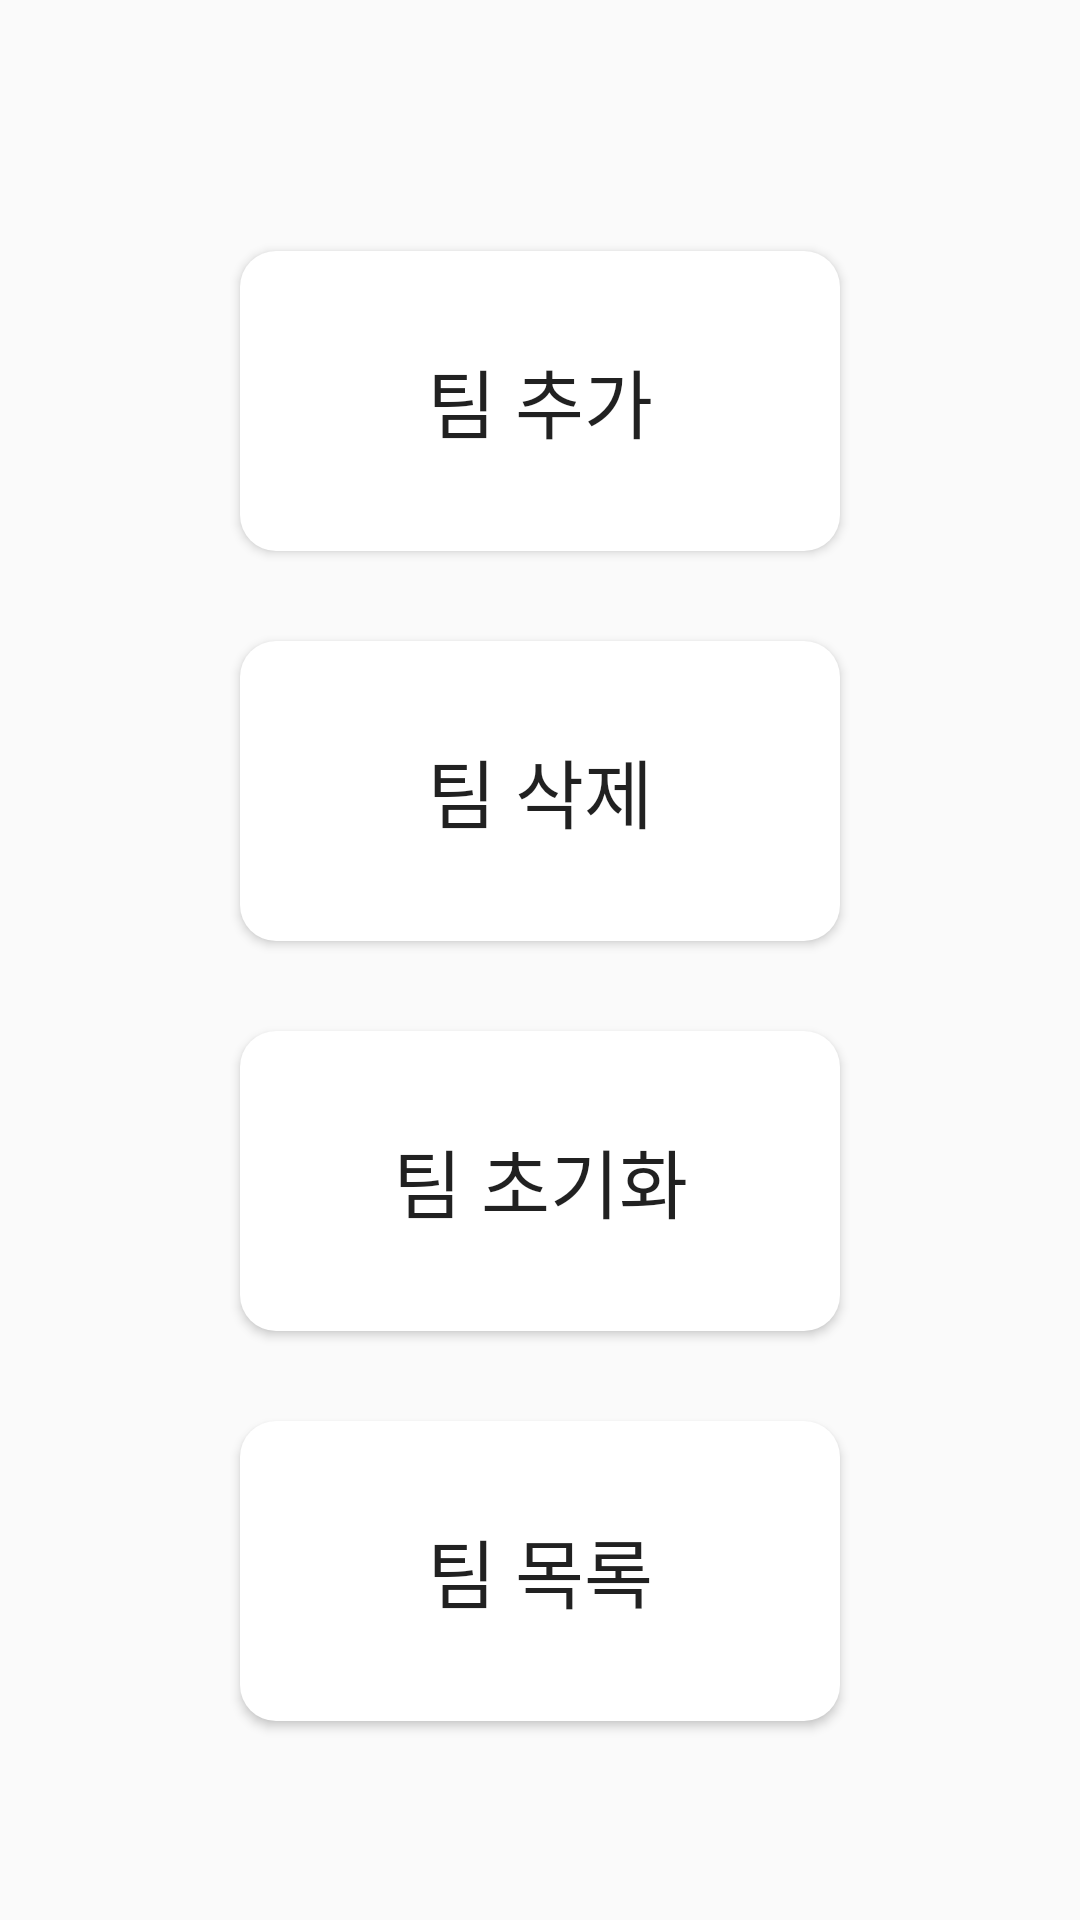

Here is an Android app screen rendered from its layout file. Give the layout XML and the strings, colors and styles it references.
<!-- AndroidManifest.xml: application theme AppTheme -->
<!-- res/layout/team_setting.xml -->
<?xml version="1.0" encoding="utf-8"?>
<LinearLayout xmlns:android="http://schemas.android.com/apk/res/android"
    xmlns:app="http://schemas.android.com/apk/res-auto"
    xmlns:tools="http://schemas.android.com/tools"
    android:layout_width="match_parent"
    android:layout_height="match_parent"
    tools:context=".setting.TeamSettingActivity"
    android:orientation="vertical">

    <LinearLayout
        android:layout_width="match_parent"
        android:layout_height="1dp"
        android:layout_weight="2"
        android:layout_marginBottom="20dp"/>

    <LinearLayout
        android:layout_width="match_parent"
        android:layout_height="wrap_content"
        android:layout_weight="3"
        android:orientation="vertical">

        <Button
            android:id="@+id/addTeam"
            android:layout_width="200dp"
            android:layout_height="100dp"
            android:textSize="25dp"
            android:fontFamily="@font/bmeuljirottf"
            android:layout_marginTop="30dp"
            android:background="@drawable/button_style"
            android:text="팀 추가"
            android:layout_gravity="center"/>

        <Button
            android:id="@+id/delTeam"
            android:layout_width="200dp"
            android:layout_height="100dp"
            android:textSize="25dp"
            android:fontFamily="@font/bmeuljirottf"
            android:layout_marginTop="30dp"
            android:background="@drawable/button_style"
            android:text="팀 삭제"
            android:layout_gravity="center"/>

        <Button
            android:id="@+id/clearTeam"
            android:layout_width="200dp"
            android:layout_height="100dp"
            android:textSize="25dp"
            android:fontFamily="@font/bmeuljirottf"
            android:layout_marginTop="30dp"
            android:background="@drawable/button_style"
            android:text="팀 초기화"
            android:layout_gravity="center"/>

        <Button
            android:id="@+id/teamList"
            android:layout_width="200dp"
            android:layout_height="100dp"
            android:textSize="25dp"
            android:fontFamily="@font/bmeuljirottf"
            android:layout_marginTop="30dp"
            android:background="@drawable/button_style"
            android:text="팀 목록"
            android:layout_gravity="center"/>


    </LinearLayout>

    <LinearLayout
        android:layout_width="match_parent"
        android:layout_height="1dp"
        android:layout_weight="1"/>

</LinearLayout>
<!-- resources referenced by this layout -->
<resources>
  <!-- drawable button_style (drawable) -->
  <?xml version="1.0" encoding="utf-8"?>
  <shape xmlns:android="http://schemas.android.com/apk/res/android" android:shape="rectangle" >
  
      <corners android:radius="12dp" />
  
      <solid android:color="#FFFFFF"/>
  
  
  
  </shape>
  <style name="AppTheme" parent="Theme.AppCompat.Light.NoActionBar">
          
          <item name="colorPrimary">@color/colorPrimary</item>
          <item name="colorPrimaryDark">@color/colorPrimaryDark</item>
          <item name="colorAccent">@color/colorAccent</item>
      </style>
  <!-- not gathered from this repository: default colours our renderer supplied (Android Studio template values) -->
  <color name="colorPrimary">#FF6200EE</color>
  <color name="colorPrimaryDark">#FF3700B3</color>
  <color name="colorAccent">#FF03DAC5</color>
</resources>
